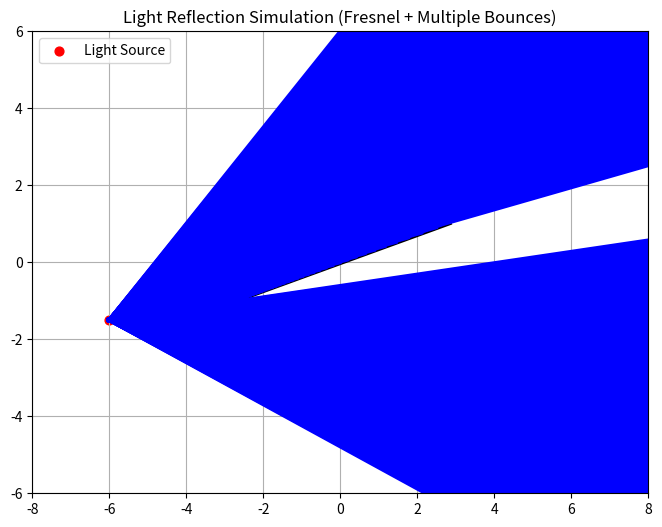

Python code for this plot: (Note: this script raises an exception after producing the figure.)
import math
import numpy as np
import matplotlib.pyplot as plt
from pathlib import Path

# ----------------------------
# Utility functions
# ----------------------------
def normalize(v):
    return v / np.linalg.norm(v)

def reflect(direction, normal):
    # Reflect a vector about a normal
    return direction - 2 * np.dot(direction, normal) * normal

def schlick_fresnel(cos_theta, n1=1.0, n2=1.5):
    # Schlick's approximation for Fresnel reflectance
    r0 = ((n1 - n2) / (n1 + n2)) ** 2
    return r0 + (1 - r0) * ((1 - cos_theta) ** 5)

def rotate(vec, theta):
    # 2D rotation of a vector by angle theta
    c, s = math.cos(theta), math.sin(theta)
    R = np.array([[c, -s], [s, c]])
    return R.dot(vec)

# ----------------------------
# Mirror definition
# ----------------------------
mirror_center = np.array([0.0, 0.0])
mirror_length = 6.0
mirror_angle = math.radians(20)  # mirror tilt
mirror_dir = np.array([math.cos(mirror_angle), math.sin(mirror_angle)])
mirror_normal = np.array([-mirror_dir[1], mirror_dir[0]])  # perpendicular
mirror_half = mirror_dir * (mirror_length / 2.0)
mirror_p1 = mirror_center - mirror_half
mirror_p2 = mirror_center + mirror_half

# ----------------------------
# Light source
# ----------------------------
source = np.array([-6.0, -1.5])  # point source
num_rays = 400
max_bounces = 6
n_air = 1.0
n_mirror = 1.5

cone_direction = normalize(np.array([1.0, 0.2]))
cone_angle = math.radians(40)  # spread angle
angles = np.linspace(-cone_angle, cone_angle, num_rays)
rays_dirs = [normalize(rotate(cone_direction, th)) for th in angles]

# ----------------------------
# Intersection helper
# ----------------------------
def intersect_ray_segment(p, d, p1, p2):
    v = p2 - p1
    mat = np.array([d, -v]).T  # 2x2 system
    try:
        sol = np.linalg.solve(mat, p1 - p)
    except np.linalg.LinAlgError:
        return None
    t, u = sol[0], sol[1]
    if t > 1e-8 and 0 <= u <= 1:
        return t, u
    return None

# ----------------------------
# Plot setup
# ----------------------------
fig, ax = plt.subplots(figsize=(10, 6))
ax.set_aspect('equal', adjustable='box')
ax.set_xlim(-8, 8)
ax.set_ylim(-6, 6)
ax.set_title('Light Reflection Simulation (Fresnel + Multiple Bounces)')

# Draw mirror
ax.plot([mirror_p1[0], mirror_p2[0]], [mirror_p1[1], mirror_p2[1]], linewidth=4, color="black")

# Draw source
ax.scatter([source[0]], [source[1]], s=40, color="red", label="Light Source")

# ----------------------------
# Ray tracing
# ----------------------------
all_segments = []  # (x0, y0, x1, y1, intensity)

for d0 in rays_dirs:
    p = source.copy()
    d = d0.copy()
    intensity = 1.0
    for bounce in range(max_bounces):
        hit = intersect_ray_segment(p, d, mirror_p1, mirror_p2)
        if hit is None:
            # No intersection, draw until out of bounds
            t_far = 20.0
            p2 = p + d * t_far
            all_segments.append((p[0], p[1], p2[0], p2[1], intensity))
            break
        t, u = hit
        hit_point = p + d * t
        all_segments.append((p[0], p[1], hit_point[0], hit_point[1], intensity))
        normal = mirror_normal.copy()
        if np.dot(normal, d) > 0:  # flip normal if pointing wrong way
            normal = -normal
        cos_theta = np.dot(-d, normal)
        cos_theta = max(0.0, min(1.0, cos_theta))
        R = schlick_fresnel(cos_theta, n_air, n_mirror)
        intensity *= R
        d = normalize(reflect(d, normal))
        p = hit_point + d * 1e-6
        if intensity < 1e-3:
            p2 = p + d * 0.5
            all_segments.append((p[0], p[1], p2[0], p2[1], intensity))
            break

# ----------------------------
# Draw all rays
# ----------------------------
for (x0, y0, x1, y1, I) in all_segments:
    alpha = max(0.05, min(1.0, I))
    lw = 0.3 + 2.5 * alpha
    ax.plot([x0, x1], [y0, y1], linewidth=lw, alpha=alpha, color="blue")

ax.legend()
ax.grid(True)

# ----------------------------
# Save image in same folder as script
# ----------------------------
script_dir = Path(__file__).parent
out_path = script_dir / "light_reflection_simulation.png"
plt.savefig(out_path, dpi=150, bbox_inches='tight')
plt.show()

print(f"Saved simulation image to: {out_path}")
